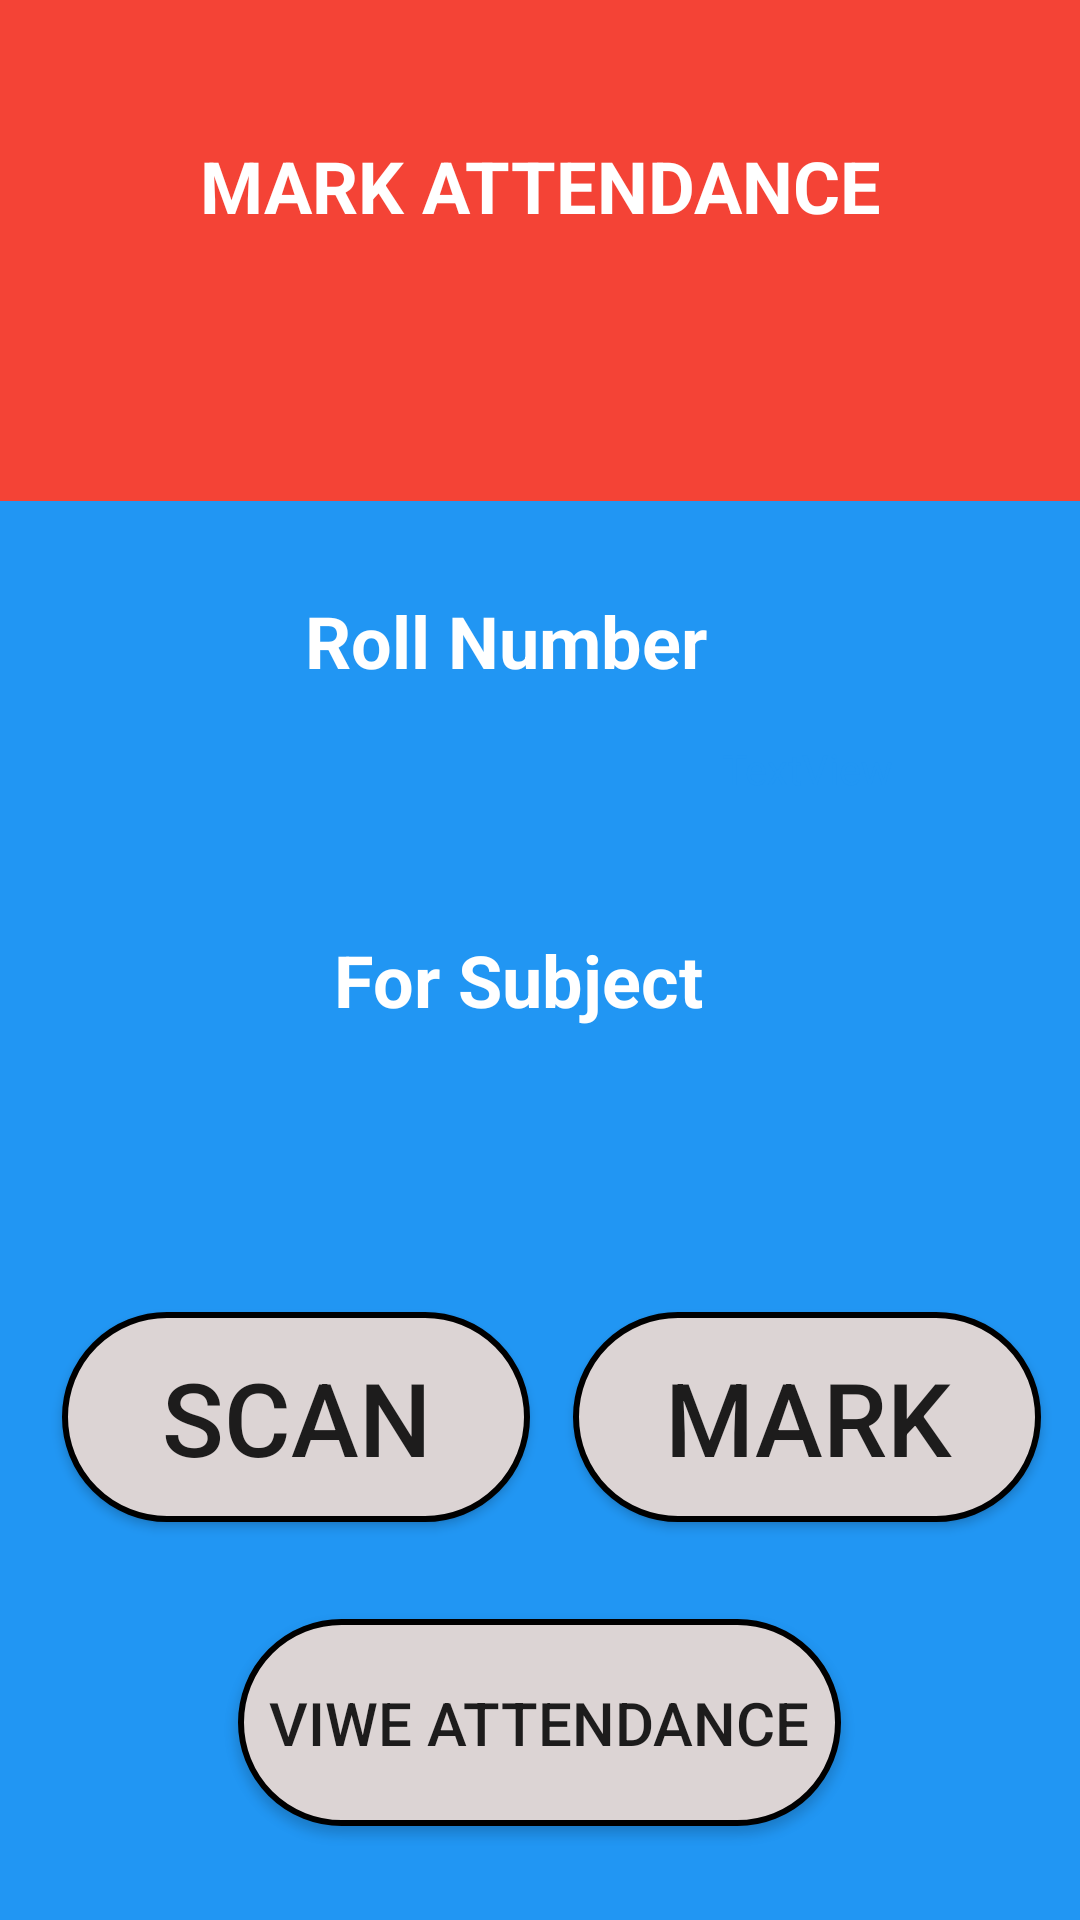

Reconstruct the res/layout file that produces this screen, plus the resources it refers to.
<!-- AndroidManifest.xml: application theme Theme.AttendanceSystem1 -->
<!-- res/layout/activity_studentlogin.xml -->
<?xml version="1.0" encoding="utf-8"?>
<androidx.constraintlayout.widget.ConstraintLayout xmlns:android="http://schemas.android.com/apk/res/android"
    xmlns:app="http://schemas.android.com/apk/res-auto"
    xmlns:tools="http://schemas.android.com/tools"
    android:layout_width="match_parent"
    android:layout_height="match_parent"
    android:background="#2196F3"
    tools:context=".studentlogin">

    <Button
        android:id="@+id/mark3"
        android:layout_width="201dp"
        android:layout_height="69dp"
        android:background="@drawable/shap"
        android:text="Viwe Attendance"
        android:textSize="20sp"
        app:layout_constraintBottom_toBottomOf="parent"
        app:layout_constraintEnd_toEndOf="parent"
        app:layout_constraintHorizontal_bias="0.498"
        app:layout_constraintStart_toStartOf="parent"
        app:layout_constraintTop_toTopOf="parent"
        app:layout_constraintVertical_bias="0.945" />

    <Button
        android:id="@+id/mark2"
        android:layout_width="156dp"
        android:layout_height="70dp"
        android:background="@drawable/shap"
        android:text="SCAN"
        android:textSize="34sp"
        app:layout_constraintBottom_toBottomOf="parent"
        app:layout_constraintEnd_toEndOf="parent"
        app:layout_constraintHorizontal_bias="0.101"
        app:layout_constraintStart_toStartOf="parent"
        app:layout_constraintTop_toTopOf="parent"
        app:layout_constraintVertical_bias="0.767" />

    <TextView
        android:id="@+id/textView6"
        android:layout_width="151dp"
        android:layout_height="41dp"
        android:gravity="center"
        android:text="For Subject"
        android:textColor="@color/white"
        android:textSize="24sp"
        android:textStyle="bold"
        app:layout_constraintBottom_toBottomOf="parent"
        app:layout_constraintEnd_toEndOf="parent"
        app:layout_constraintHorizontal_bias="0.466"
        app:layout_constraintStart_toStartOf="parent"
        app:layout_constraintTop_toTopOf="parent"
        app:layout_constraintVertical_bias="0.511" />

    <TextView
        android:id="@+id/eroll2"
        android:layout_width="218dp"
        android:layout_height="77dp"
        android:gravity="center"
        android:textSize="24sp"
        android:textStyle="bold"
        app:layout_constraintBottom_toBottomOf="parent"
        app:layout_constraintEnd_toEndOf="parent"
        app:layout_constraintHorizontal_bias="0.45"
        app:layout_constraintStart_toStartOf="parent"
        app:layout_constraintTop_toTopOf="parent"
        app:layout_constraintVertical_bias="0.605" />

    <TextView
        android:id="@+id/textView3"
        android:layout_width="419dp"
        android:layout_height="167dp"
        android:background="#F44336"
        android:textSize="24sp"
        app:layout_constraintBottom_toBottomOf="parent"
        app:layout_constraintEnd_toEndOf="parent"
        app:layout_constraintStart_toStartOf="parent"
        app:layout_constraintTop_toTopOf="parent"
        app:layout_constraintVertical_bias="0.0" />

    <TextView
        android:id="@+id/textView9"
        android:layout_width="295dp"
        android:layout_height="71dp"
        android:text="MARK ATTENDANCE"
        android:textAlignment="center"
        android:textColor="@color/white"
        android:textSize="24sp"
        android:textStyle="bold"
        app:layout_constraintBottom_toBottomOf="parent"
        app:layout_constraintEnd_toEndOf="parent"
        app:layout_constraintStart_toStartOf="parent"
        app:layout_constraintTop_toTopOf="parent"
        app:layout_constraintVertical_bias="0.08" />


    <TextView
        android:id="@+id/textView10"
        android:layout_width="142dp"
        android:layout_height="47dp"
        android:text="Roll Number"
        android:textColor="@color/white"
        android:textColorHighlight="#ECE5E5"
        android:textColorLink="#F8F0F0"
        android:textSize="24sp"
        android:textStyle="bold"
        app:layout_constraintBottom_toBottomOf="parent"
        app:layout_constraintEnd_toEndOf="parent"
        app:layout_constraintHorizontal_bias="0.466"
        app:layout_constraintStart_toStartOf="parent"
        app:layout_constraintTop_toTopOf="parent"
        app:layout_constraintVertical_bias="0.333" />

    <Button
        android:id="@+id/mark"
        android:layout_width="156dp"
        android:layout_height="70dp"
        android:background="@drawable/shap"
        android:text="MARK"
        android:textSize="34sp"
        app:layout_constraintBottom_toBottomOf="parent"
        app:layout_constraintEnd_toEndOf="parent"
        app:layout_constraintHorizontal_bias="0.937"
        app:layout_constraintStart_toStartOf="parent"
        app:layout_constraintTop_toTopOf="parent"
        app:layout_constraintVertical_bias="0.767" />

    <TextView
        android:id="@+id/eroll"
        android:layout_width="218dp"
        android:layout_height="77dp"
        android:gravity="center"
        android:textSize="24sp"
        android:textStyle="bold"
        app:layout_constraintBottom_toBottomOf="parent"
        app:layout_constraintEnd_toEndOf="parent"
        app:layout_constraintHorizontal_bias="0.45"
        app:layout_constraintStart_toStartOf="parent"
        app:layout_constraintTop_toTopOf="parent"
        app:layout_constraintVertical_bias="0.418" />

    <TextView
        android:id="@+id/textView5"
        android:layout_width="264dp"
        android:layout_height="47dp"
        android:textColor="#F44336"
        android:textSize="14sp"
        android:textStyle="bold"
        app:layout_constraintBottom_toBottomOf="parent"
        app:layout_constraintEnd_toEndOf="parent"
        app:layout_constraintHorizontal_bias="0.891"
        app:layout_constraintStart_toStartOf="parent"
        app:layout_constraintTop_toTopOf="parent"
        app:layout_constraintVertical_bias="0.13" />

    <TextView
        android:id="@+id/timestamp"
        android:layout_width="96dp"
        android:layout_height="47dp"
        android:text="TextView"
        android:textColor="#2196F3"
        app:layout_constraintBottom_toBottomOf="parent"
        app:layout_constraintEnd_toEndOf="parent"
        app:layout_constraintHorizontal_bias="0.911"
        app:layout_constraintStart_toStartOf="parent"
        app:layout_constraintTop_toTopOf="parent"
        app:layout_constraintVertical_bias="0.416" />

</androidx.constraintlayout.widget.ConstraintLayout>
<!-- resources referenced by this layout -->
<resources>
  <!-- drawable shap (drawable) -->
  <?xml version="1.0" encoding="utf-8"?>
  <shape xmlns:android="http://schemas.android.com/apk/res/android">
  
      <solid
      android:color="#DCD4D4"></solid>
      <size
          android:width="100dp"
          android:height="60dp"></size>
      <corners
          android:radius="200dp"></corners>
      <stroke
          android:width="2dp"></stroke>
  </shape>
  <style name="Theme.AttendanceSystem1" parent="Theme.AppCompat.Light.NoActionBar">
          
          <item name="colorPrimary">@color/purple_500</item>
          <item name="colorPrimaryVariant">@color/purple_700</item>
          <item name="colorOnPrimary">@color/white</item>
          
          <item name="colorSecondary">@color/teal_200</item>
          <item name="colorSecondaryVariant">@color/teal_700</item>
          <item name="colorOnSecondary">@color/black</item>
          
          <item name="android:statusBarColor" tools:targetApi="l">?attr/colorPrimaryVariant</item>
          
      </style>
  <!-- not gathered from this repository: default colours our renderer supplied (Android Studio template values) -->
  <color name="purple_500">#FF6200EE</color>
  <color name="purple_700">#FF3700B3</color>
  <color name="teal_200">#FF03DAC5</color>
  <color name="teal_700">#FF018786</color>
  <color name="black">#FF000000</color>
  <color name="white">#FFFFFFFF</color>
</resources>
